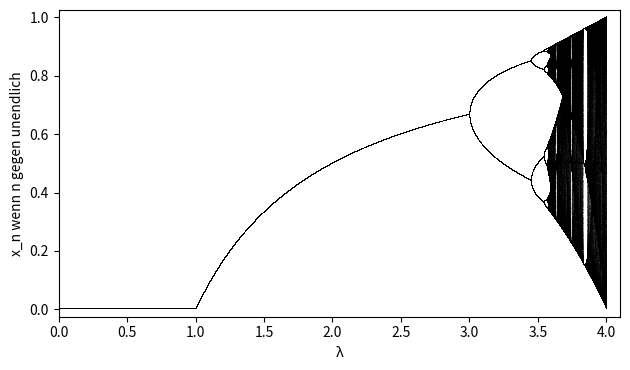

This figure's Python source: (Note: this script raises an exception after producing the figure.)
import numpy as np
import matplotlib.pyplot as plt

def logistic(r, x):
    return r * x * (1 - x)

n = 50000
r = np.linspace(0, 4.0, n)
x = np.ones(n) * 0.5

for i in range(0, 1000):
    x = logistic(r, x)

for i in range(0, 250):
    x = logistic(r, x)
    plt.plot(r, x, ',k', alpha=0.05)

fig = plt.gcf()
fig.set_size_inches(6.4, 3.8)

plt.xlim(0.0, 4.1)
plt.ylim(-0.025, 1.025)
plt.xlabel("λ")
plt.ylabel("x_n wenn n gegen unendlich")
plt.tight_layout()
plt.savefig("../figures/map.png", dpi=300)
